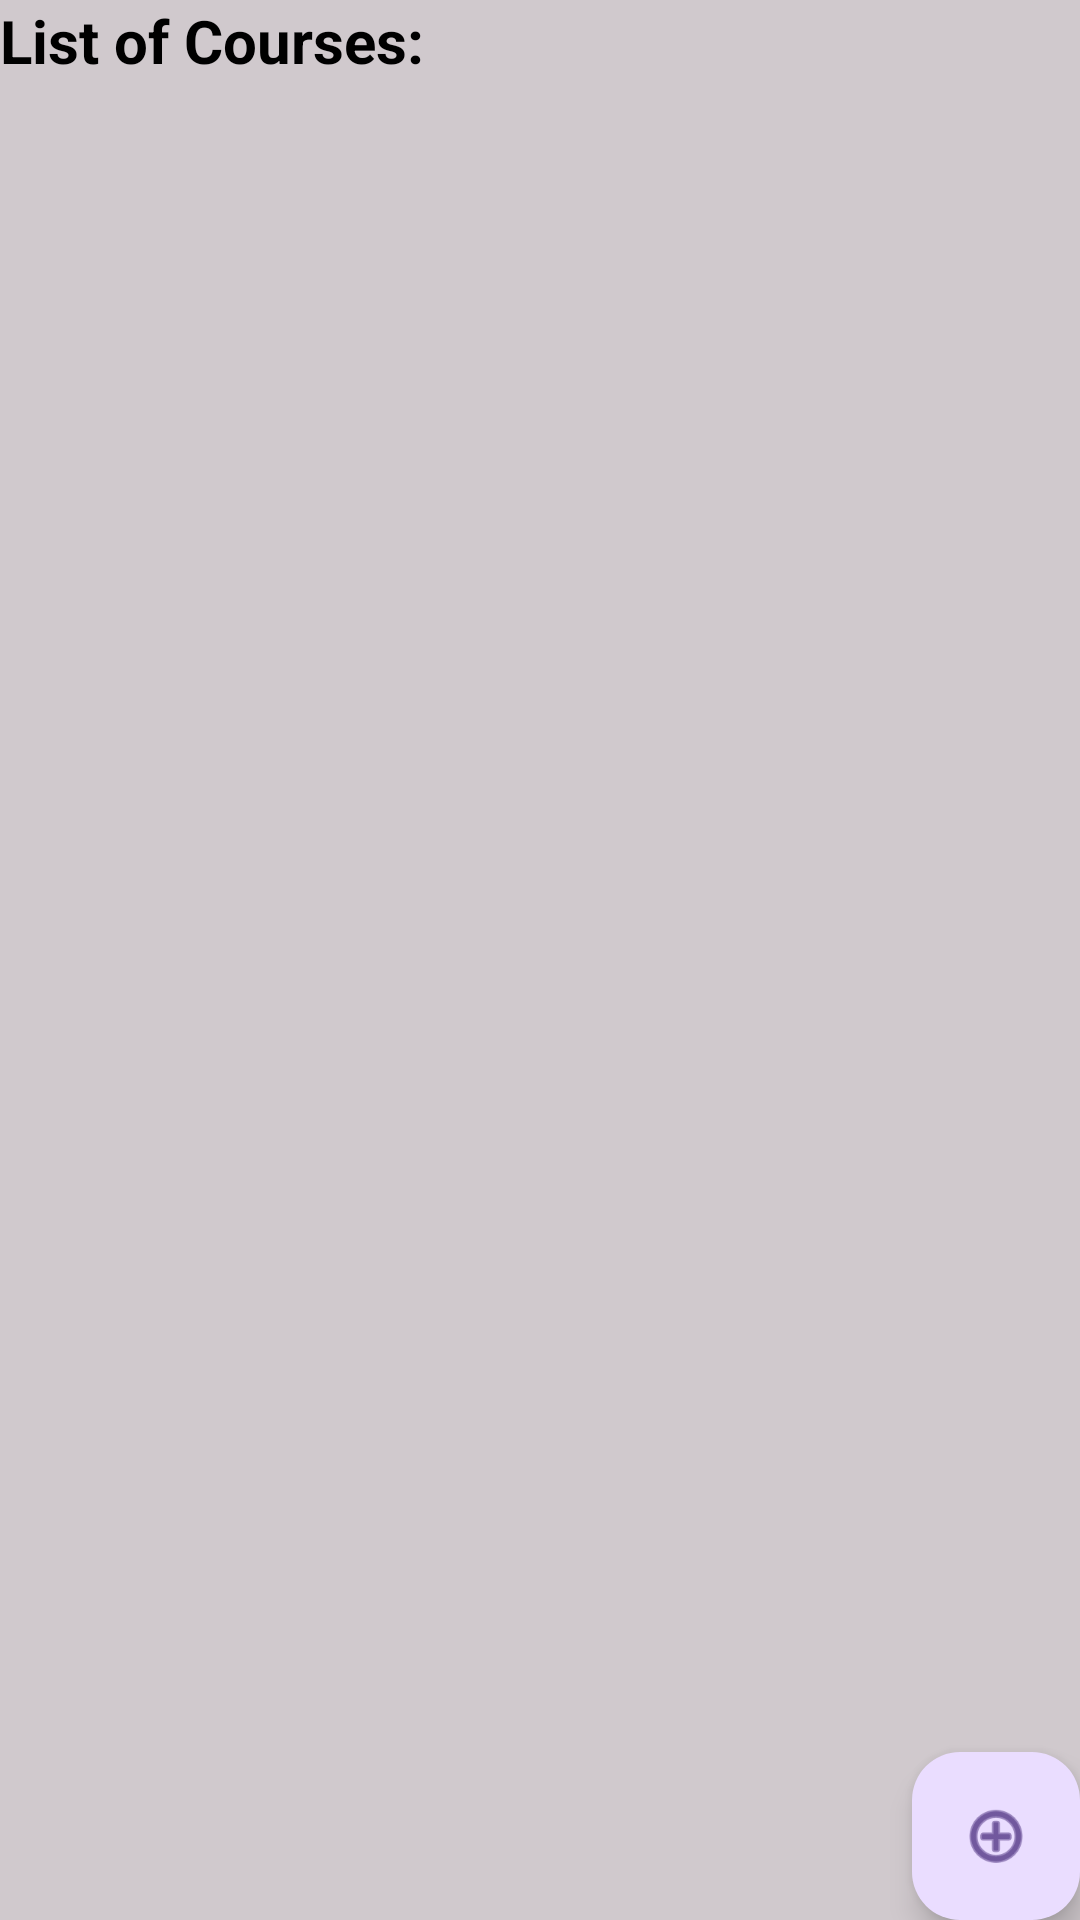

This screen was rendered from an Android layout file. Write that file and the resources it references.
<!-- AndroidManifest.xml: application theme Base.Theme.StudentSchedulerAndProgressTracking -->
<!-- res/layout/course_overview_page.xml -->
<?xml version="1.0" encoding="utf-8"?>
<androidx.constraintlayout.widget.ConstraintLayout xmlns:android="http://schemas.android.com/apk/res/android"
    xmlns:app="http://schemas.android.com/apk/res-auto"
    xmlns:tools="http://schemas.android.com/tools"
    android:id="@+id/course_overview_page"
    android:layout_width="match_parent"
    android:layout_height="match_parent"
    android:background="@color/lightGreyBackground"
    tools:context=".UI.CourseUI.CourseOverviewPage">


    <com.google.android.material.floatingactionbutton.FloatingActionButton
        android:id="@+id/CoursesFloatingActionAddButton"
        android:layout_width="wrap_content"
        android:layout_height="wrap_content"
        android:clickable="true"
        android:contentDescription="@string/course_add_floating_button"
        android:tint="#86FFFFFF"
        app:layout_constraintBottom_toBottomOf="parent"
        app:layout_constraintEnd_toEndOf="parent"
        app:srcCompat="@android:drawable/ic_menu_add" />

    <TextView
        android:id="@+id/course_overview_list_text"
        android:layout_width="wrap_content"
        android:layout_height="wrap_content"
        app:layout_constraintTop_toTopOf="parent"
        app:layout_constraintLeft_toLeftOf="parent"
        android:textSize="20sp"
        android:text="@string/list_of_course_text"
        android:textColor="@color/black"
        android:textStyle="bold"/>

    <androidx.recyclerview.widget.RecyclerView
        android:id="@+id/course_overview_recyclerView"
        android:layout_width="409dp"
        android:layout_height="673dp"
        android:layout_marginTop="1sp"
        tools:layout_editor_absoluteX="1sp"
        tools:layout_editor_absoluteY="1sp"
        app:layout_constraintLeft_toLeftOf="parent"
        app:layout_constraintTop_toBottomOf="@+id/course_overview_list_text" />
</androidx.constraintlayout.widget.ConstraintLayout>
<!-- resources referenced by this layout -->
<resources>
  <color name="black">#FF000000</color>
  <color name="lightGreyBackground">#88AAA1A1</color>
  <string name="course_add_floating_button">Course Add Floating Button</string>
  <string name="list_of_course_text">List of Courses:</string>
  <style name="Base.Theme.StudentSchedulerAndProgressTracking" parent="Theme.Material3.DayNight">
          
          
      </style>
</resources>
